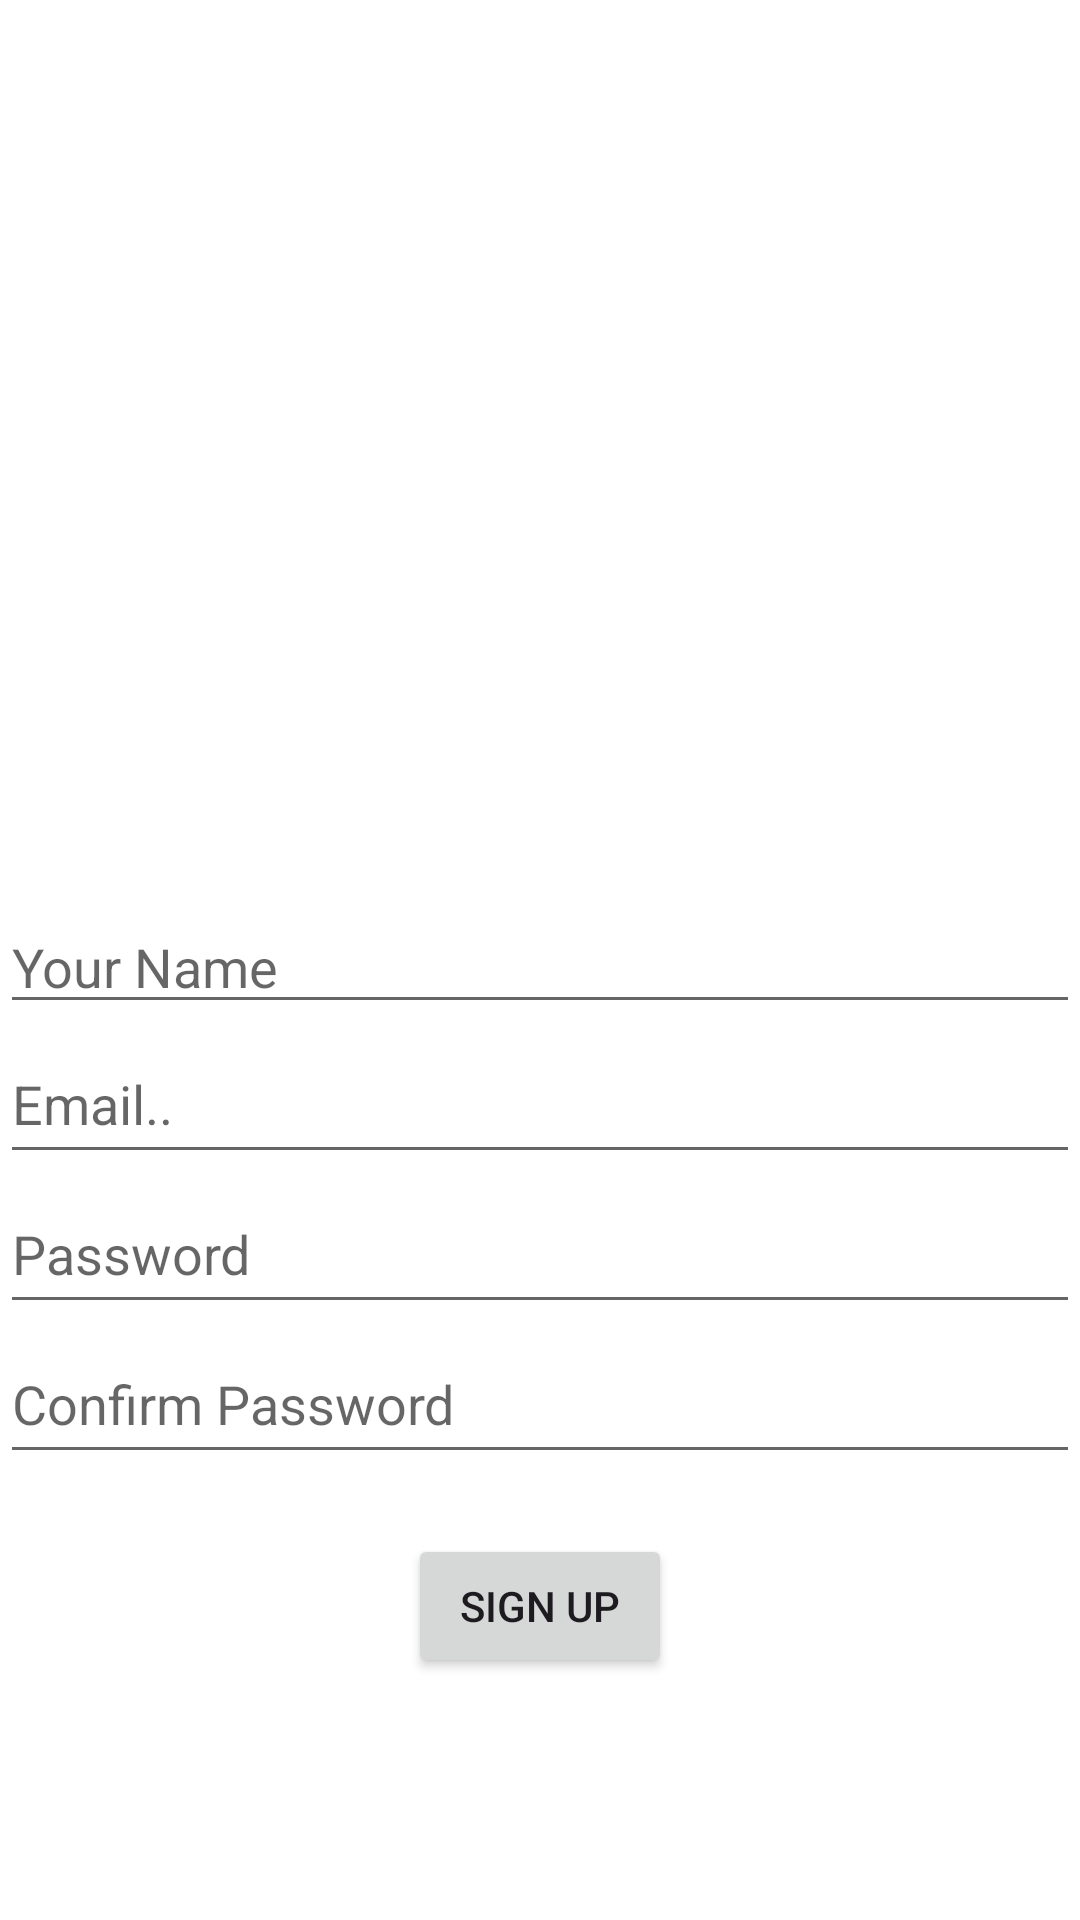

Reconstruct the res/layout file that produces this screen, plus the resources it refers to.
<!-- AndroidManifest.xml: application theme Theme.Catchmeifucan -->
<!-- res/layout/activity_sign_up.xml -->
<?xml version="1.0" encoding="utf-8"?>
<androidx.constraintlayout.widget.ConstraintLayout xmlns:android="http://schemas.android.com/apk/res/android"
    xmlns:app="http://schemas.android.com/apk/res-auto"
    xmlns:tools="http://schemas.android.com/tools"
    android:layout_width="match_parent"
    android:layout_height="match_parent"
    tools:context=".SignUpActivity">
    <LinearLayout
        android:orientation="vertical"
        android:layout_width="match_parent"
        android:layout_height="match_parent">

        
        <EditText
            android:id="@+id/full_name_input"


            android:layout_width="match_parent"
            android:layout_height="wrap_content"
            android:layout_marginTop="300dp"
            android:hint="Your Name "/>

        
        <EditText
            android:id="@+id/email_input"
            android:layout_width="match_parent"
            android:layout_marginTop="0dp"


            android:layout_height="50dp"
            android:hint="Email.." />

        
        <EditText
            android:id="@+id/password_input"
            android:layout_width="match_parent"
            android:layout_height="50dp"
            android:hint="Password"


            android:inputType="textPassword" />

        
        <EditText
            android:id="@+id/confirm_password_input"
            android:layout_width="match_parent"
            android:layout_height="50dp"
            android:hint="Confirm Password"


            android:inputType="textPassword" />

        
        <Button
            android:id="@+id/sign_up_button2"
            android:layout_width="wrap_content"

            android:layout_gravity="center"
            android:theme="@style/Theme.Material3.Light.NoActionBar"
            android:layout_marginTop="20dp"
            android:layout_height="wrap_content"
            android:text="Sign Up"/>

    </LinearLayout>

</androidx.constraintlayout.widget.ConstraintLayout>
<!-- resources referenced by this layout -->
<resources>
  <style name="Theme.Catchmeifucan" parent="Theme.MaterialComponents.DayNight.DarkActionBar">
          
          <item name="colorPrimary">@color/purple_500</item>
          <item name="colorPrimaryVariant">@color/purple_700</item>
          <item name="colorOnPrimary">@color/white</item>
          
          <item name="colorSecondary">@color/teal_200</item>
          <item name="colorSecondaryVariant">@color/teal_700</item>
          <item name="colorOnSecondary">@color/black</item>
          
          <item name="android:statusBarColor">?attr/colorPrimaryVariant</item>
          
      </style>
  <!-- not gathered from this repository: default colours our renderer supplied (Android Studio template values) -->
  <color name="purple_500">#FF6200EE</color>
  <color name="purple_700">#FF3700B3</color>
  <color name="teal_200">#FF03DAC5</color>
  <color name="teal_700">#FF018786</color>
  <color name="black">#FF000000</color>
  <color name="white">#FFFFFFFF</color>
</resources>
